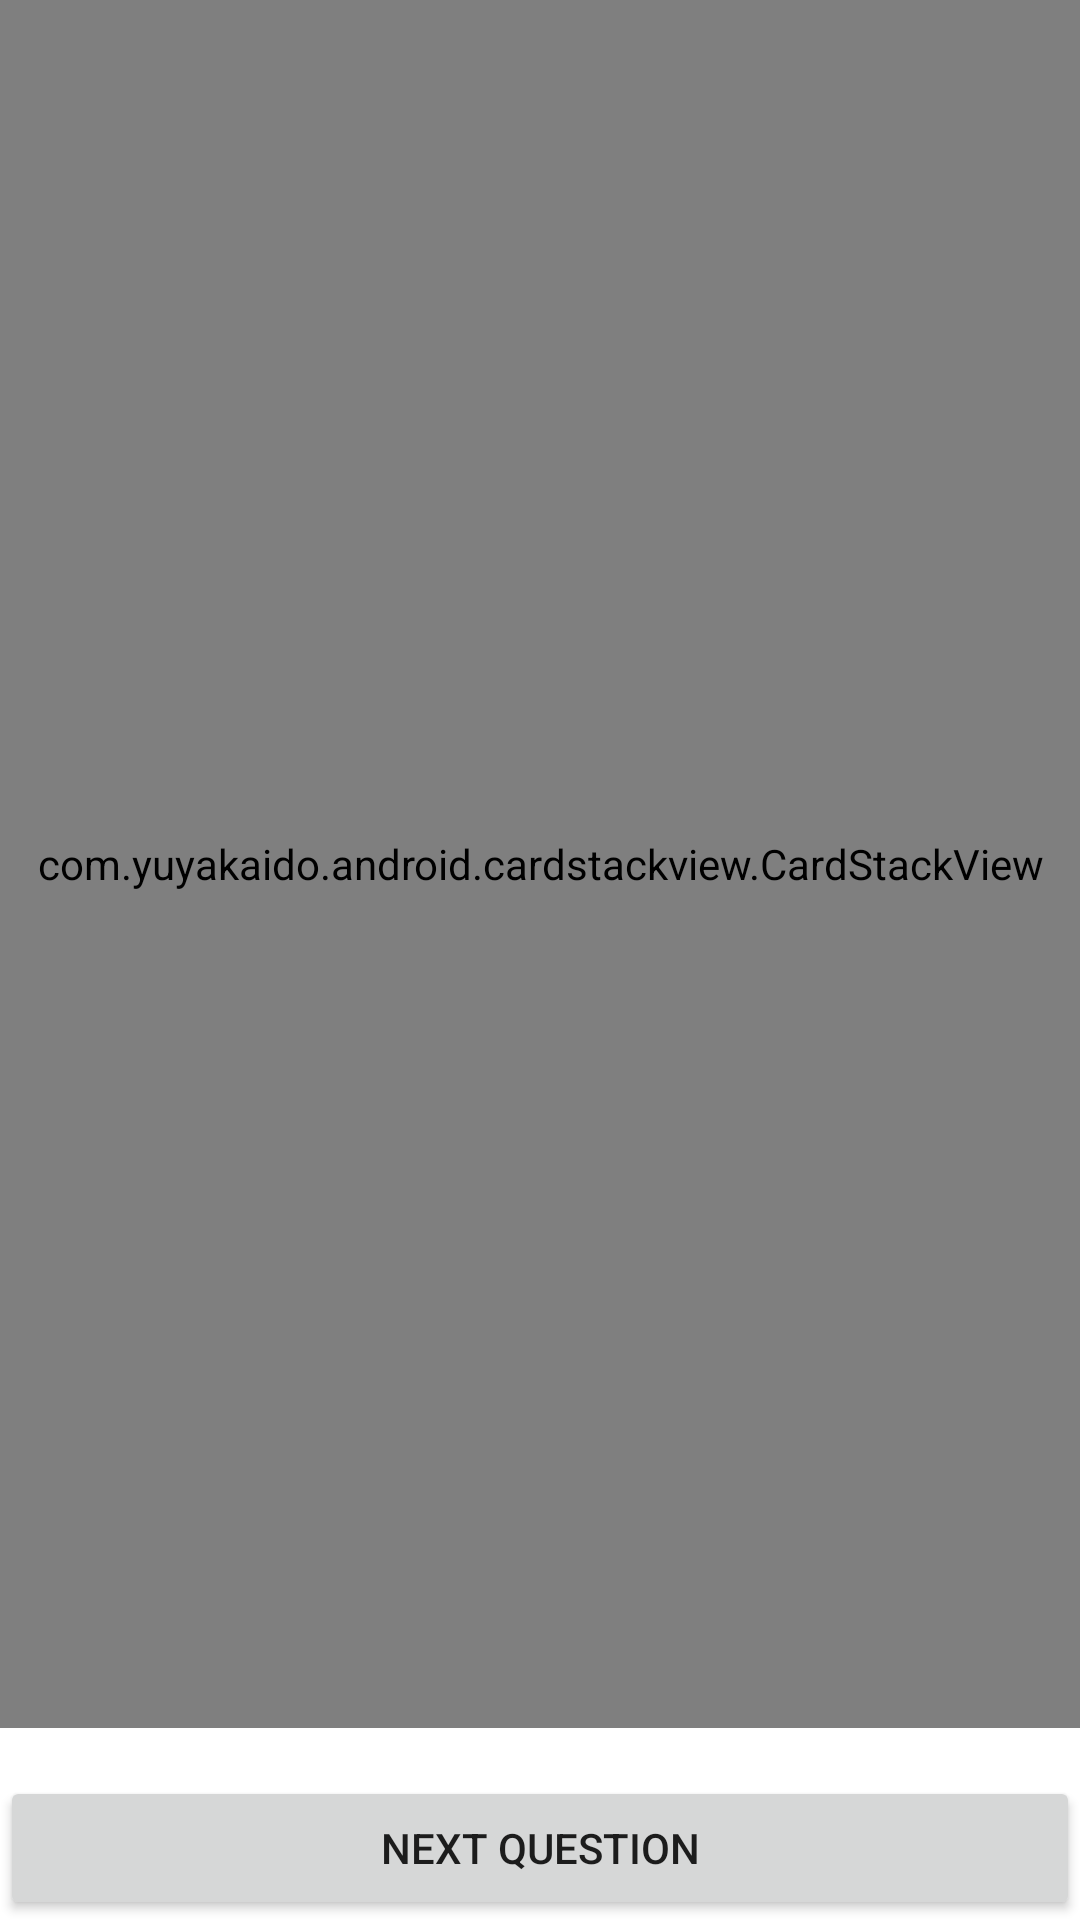

Android layout source for this screen:
<!-- AndroidManifest.xml: application theme Theme.LearnTest -->
<!-- res/layout/activity_learn.xml -->
<?xml version="1.0" encoding="utf-8"?>
<LinearLayout
    xmlns:android="http://schemas.android.com/apk/res/android"
    android:layout_width="match_parent"
    android:orientation="vertical"
    android:layout_height="match_parent">

    <com.yuyakaido.android.cardstackview.CardStackView
        android:id="@+id/card_stack_view"
        android:layout_width="match_parent"
        android:layout_height="0dp"
        android:layout_weight="1"
        android:padding="4dp"
        android:clipToPadding="false">
    </com.yuyakaido.android.cardstackview.CardStackView>

    <Button
        android:id="@+id/buttonNextCard"
        android:layout_width="match_parent"
        android:layout_height="wrap_content"
        android:paddingTop="@dimen/dimen_8dp"
        android:paddingBottom="@dimen/dimen_8dp"
        android:layout_marginTop="@dimen/dimen_16dp"
        android:text="Next Question"
        />

</LinearLayout>
<!-- resources referenced by this layout -->
<resources>
  <dimen name="dimen_16dp">16dp</dimen>
  <dimen name="dimen_8dp">8dp</dimen>
  <style name="Theme.LearnTest" parent="Theme.MaterialComponents.Light.DarkActionBar">
          
          <item name="colorPrimary">@color/purple_500</item>
          <item name="colorPrimaryVariant">@color/purple_700</item>
          <item name="colorOnPrimary">@color/white</item>
          
          <item name="colorSecondary">@color/teal_200</item>
          <item name="colorSecondaryVariant">@color/teal_700</item>
          <item name="colorOnSecondary">@color/black</item>
          
          <item name="android:statusBarColor" tools:targetApi="l">?attr/colorPrimaryVariant</item>
          
      </style>
  <color name="purple_500">#2196F3</color>
  <color name="purple_700">#1976D2</color>
  <color name="white">#FFFFFFFF</color>
  <color name="teal_200">#FFECB3</color>
  <color name="teal_700">#FFC107</color>
  <color name="black">#FF000000</color>
</resources>
